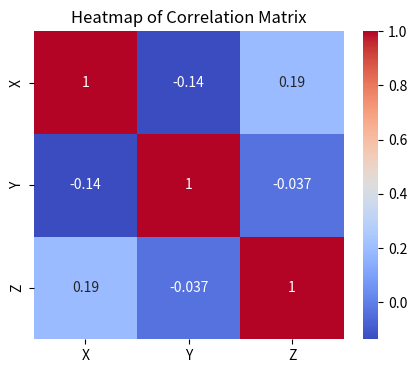

The script that saved this image: (Note: this script raises an exception after producing the figure.)
import numpy as np
import pandas as pd
import seaborn as sns
import matplotlib.pyplot as plt

np.random.seed(42)
n = 100
data = pd.DataFrame({
  'X': np.random.normal(0, 1, n),
  'Y': np.random.normal(0, 1, n),
  'Z': np.random.normal(0, 1, n),
  'Category': np.random.choice(['A', 'B', 'C'], n)
})

print(data)

def heatmap():
  correlation = data[['X', 'Y', 'Z']].corr()
  plt.figure(figsize=(5, 4))
  sns.heatmap(correlation, annot=True, cmap='coolwarm')
  plt.title("Heatmap of Correlation Matrix")
  plt.show()

heatmap()


def minimax(depth, node_index, is_maximizing_player, scores, target_depth):
  if depth == target_depth:
    return scores[node_index]
  
  if is_maximizing_player:
    return max(
      minimax(depth + 1, node_index * 2, False, scores, target_depth),
      minimax(depth + 1, node_index * 2 + 1, False, scores, target_depth)
    )
  else:
    return min(
      minimax(depth + 1, node_index * 2, True, scores, target_depth),
      minimax(depth + 1, node_index * 2 + 1, True, scores, target_depth)
    )

print("Enter the depth of the game tree (e.g., 3 for 8 leaf nodes):")
tree_depth = int(input("Depth: "))
num_leaves = 2 ** tree_depth

print(f"Enter {num_leaves} leaf node scores separated by space:")
scores_input = input("Scores: ")
scores = [int(score) for score in scores_input.split(" ")]

if len(scores) != num_leaves:
  print(f"Error: Expected {num_leaves} scores, but go {len(scores)}")
else:
  optimal_value = minimax(0, 0, True, scores, tree_depth)
  print(f"Optimal value using Minimax: {optimal_value}")
